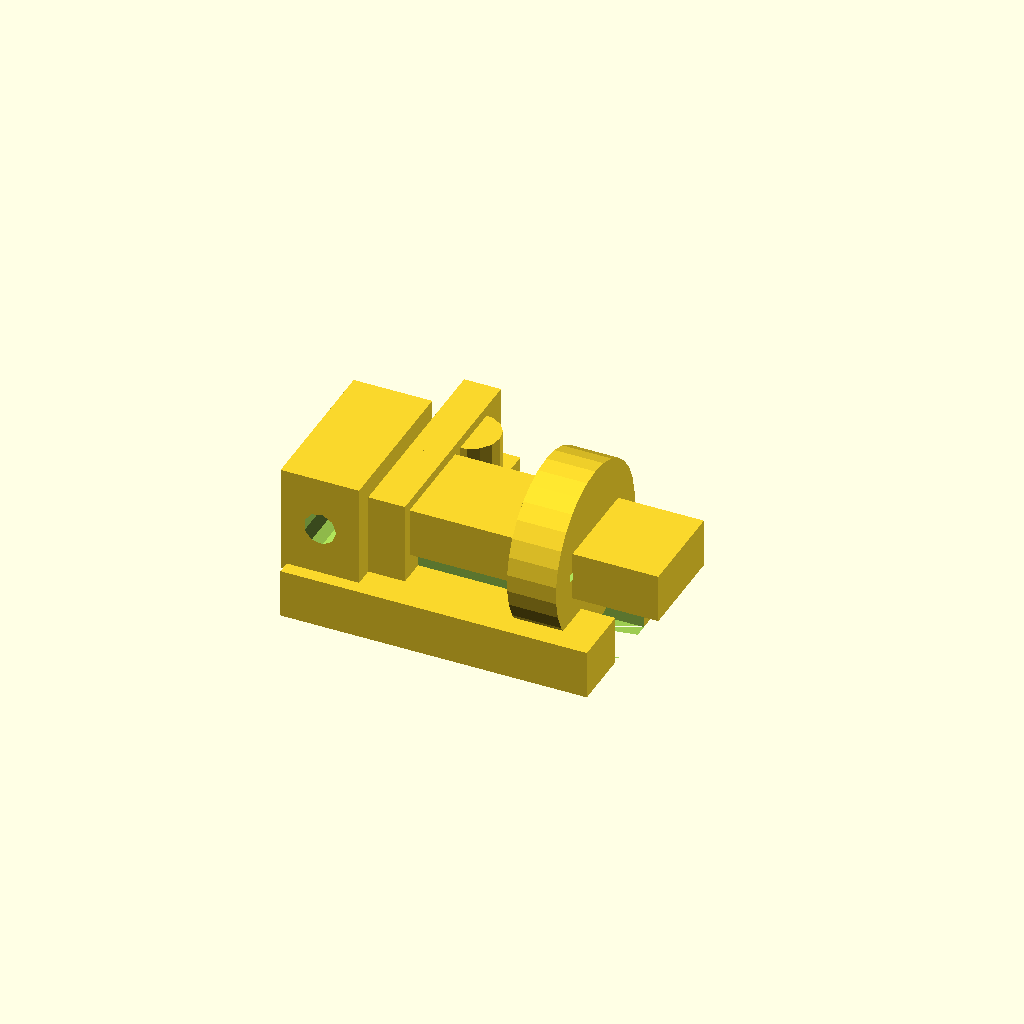
Cell 1 — every parameter at its default value.
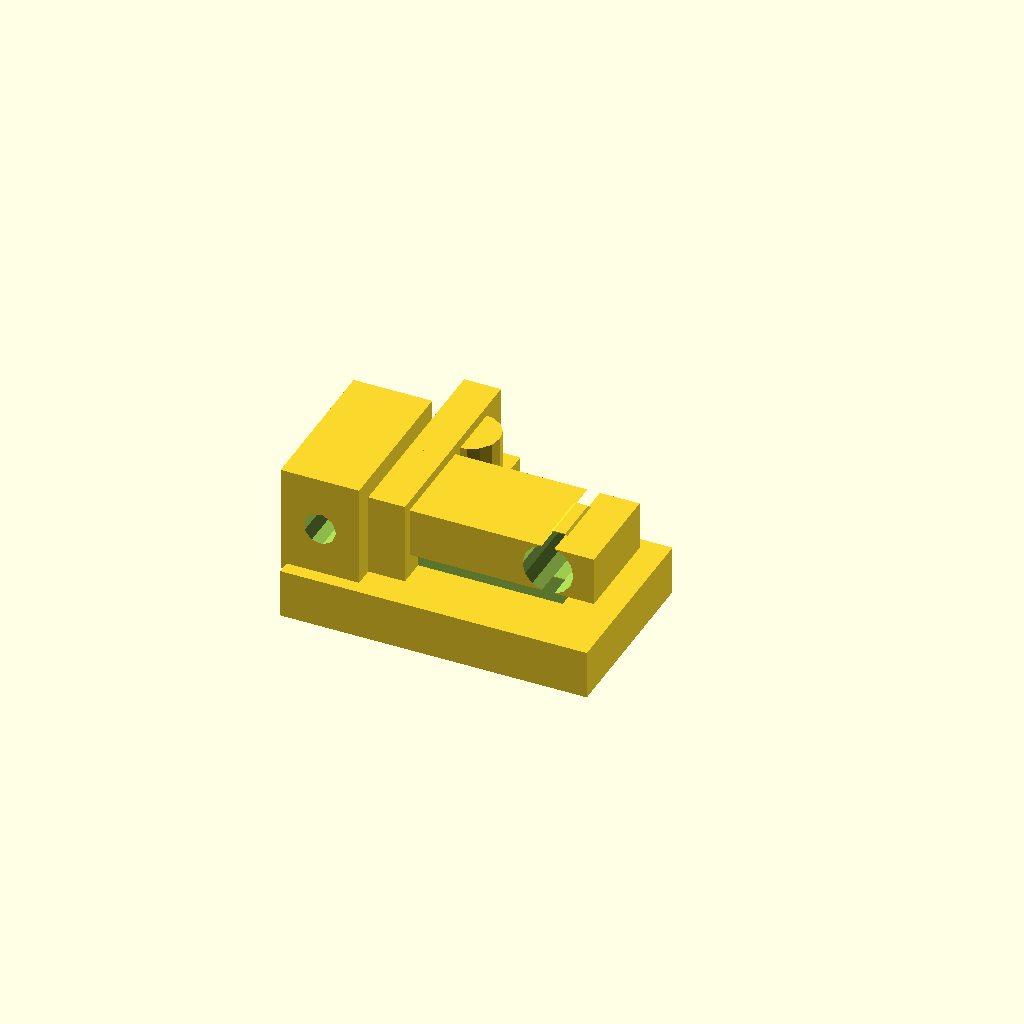
Cell 2: the same model with bearing_od_mm = 1.
One fixed orthographic camera (rotation 55°, 0°, 25°; colour scheme Cornfield) for every cell.
OpenSCAD source file pipeline/evaluation/nopscadlib_benchmark/20260427_184749/craft/bench_complex_01.scad:
// Parameters
belt_width_mm = 6; //[3:12:1]
bearing_od_mm = 22; //[11:44:1]
bearing_id_mm = 8; //[4:16:1]
bearing_width_mm = 7; //[4:14:1]
idler_bolt_diameter_mm = 8; //[5:10:0.5]
pivot_bolt_diameter_mm = 5; //[3:8:0.5]
pivot_to_idler_center_distance_mm = 35; //[20:70:1]
arm_thickness_mm = 8; //[4:16:1]
arm_width_mm = 16; //[8:32:1]
base_thickness_mm = 8; //[4:16:1]
base_length_mm = 50; //[25:100:1]
base_width_mm = 30; //[15:60:1]
mount_hole_spacing_x_mm = 20; //[10:40:1]
mount_hole_diameter_mm = 5.2; //[3.5:7:0.1]
spring_free_length_mm = 20; //[10:40:1]
spring_outer_diameter_mm = 10; //[6:20:1]
spring_travel_mm = 6; //[2:12:1]
spring_preload_mm = 2; //[0:6:0.5]
spring_anchor_offset_mm = 12; //[6:24:1]
max_arm_rotation_deg = 25; //[10:45:1]
min_arm_rotation_deg = -5; //[-20:0:1]
belt_clearance_mm = 2; //[1:5:0.5]
bearing_side_clearance_mm = 0.5; //[0.2:1.5:0.1]
print_clearance_mm = 0.3; //[0.15:0.6:0.05]
overlap_mm = 1; //[0.5:2:0.1]
stop_block_thickness_mm = 6; //[3:12:1]

// Base bracket plate
module base_bracket_plate() {
  translate([0, 0, 0])
    cube([base_length_mm, base_width_mm, base_thickness_mm], center=true);
}

// Pivot axle mount block
module pivot_axle_mount_block() {
  translate([-base_length_mm/2 + (arm_thickness_mm*1.6)/2 - overlap_mm, 0, base_thickness_mm/2 + (base_thickness_mm + arm_thickness_mm*1.2)/2 - overlap_mm])
    cube([arm_thickness_mm*1.6, arm_width_mm*1.6, base_thickness_mm + arm_thickness_mm*1.2], center=true);
}

// Pivot hole cylinder
module pivot_hole_cyl() {
  translate([-base_length_mm/2 + (arm_thickness_mm*1.6)/2 - overlap_mm, 0, base_thickness_mm/2 + (base_thickness_mm + arm_thickness_mm*1.2)/2 - overlap_mm])
    rotate([90, 0, 0])
      cylinder(r=(pivot_bolt_diameter_mm + print_clearance_mm)/2, h=arm_width_mm*2.2, center=true);
}

// Mount hole cylinder
module mount_hole_cyl() {
  translate([0, 0, 0])
    cylinder(r=mount_hole_diameter_mm/2, h=base_thickness_mm + overlap_mm*2, center=true);
}

// Arm body box
module arm_body_box() {
  translate([-base_length_mm/2 + (arm_thickness_mm*1.6)/2 - overlap_mm + (pivot_to_idler_center_distance_mm + bearing_od_mm/2 + arm_thickness_mm)/2 - overlap_mm, 0, base_thickness_mm/2 + (base_thickness_mm + arm_thickness_mm*1.2)/2 - overlap_mm])
    cube([pivot_to_idler_center_distance_mm + bearing_od_mm/2 + arm_thickness_mm, arm_width_mm, arm_thickness_mm], center=true);
}

// Arm pivot hole cylinder
module arm_pivot_hole_cyl() {
  translate([-base_length_mm/2 + (arm_thickness_mm*1.6)/2 - overlap_mm, 0, base_thickness_mm/2 + (base_thickness_mm + arm_thickness_mm*1.2)/2 - overlap_mm])
    rotate([90, 0, 0])
      cylinder(r=(pivot_bolt_diameter_mm + print_clearance_mm)/2, h=arm_width_mm + overlap_mm*2, center=true);
}

// Idler boss cylinder
module idler_boss_cyl() {
  translate([-base_length_mm/2 + (arm_thickness_mm*1.6)/2 - overlap_mm + pivot_to_idler_center_distance_mm, 0, base_thickness_mm/2 + (base_thickness_mm + arm_thickness_mm*1.2)/2 - overlap_mm])
    rotate([0, 90, 0])
      cylinder(r=bearing_od_mm/2 + arm_thickness_mm*0.35, h=arm_thickness_mm, center=true);
}

// Idler bolt hole cylinder
module idler_bolt_hole_cyl() {
  translate([-base_length_mm/2 + (arm_thickness_mm*1.6)/2 - overlap_mm + pivot_to_idler_center_distance_mm, 0, base_thickness_mm/2 + (base_thickness_mm + arm_thickness_mm*1.2)/2 - overlap_mm])
    rotate([90, 0, 0])
      cylinder(r=(idler_bolt_diameter_mm + print_clearance_mm)/2, h=arm_width_mm + overlap_mm*2, center=true);
}

// Bearing spacer cylinder
module bearing_spacer_cyl() {
  translate([-base_length_mm/2 + (arm_thickness_mm*1.6)/2 - overlap_mm + pivot_to_idler_center_distance_mm, 0, base_thickness_mm/2 + (base_thickness_mm + arm_thickness_mm*1.2)/2 - overlap_mm])
    rotate([90, 0, 0])
      cylinder(r=bearing_id_mm/2 + print_clearance_mm, h=bearing_width_mm + bearing_side_clearance_mm*2, center=true);
}

// Spring post base cylinder
module spring_post_base_cyl() {
  translate([-base_length_mm/2 + (arm_thickness_mm*1.6)/2 - overlap_mm + spring_anchor_offset_mm, arm_width_mm*0.9, base_thickness_mm/2 + (base_thickness_mm + arm_thickness_mm*0.6)/2 - overlap_mm])
    cylinder(r=spring_outer_diameter_mm/2 - print_clearance_mm, h=base_thickness_mm + arm_thickness_mm*0.6, center=true);
}

// Spring post arm cylinder
module spring_post_arm_cyl() {
  translate([-base_length_mm/2 + (arm_thickness_mm*1.6)/2 - overlap_mm + spring_anchor_offset_mm, arm_width_mm*0.9, base_thickness_mm/2 + (base_thickness_mm + arm_thickness_mm*1.2)/2 - overlap_mm])
    cylinder(r=spring_outer_diameter_mm/2 - print_clearance_mm, h=arm_thickness_mm, center=true);
}

// Spring preload adjuster block
module spring_preload_adjuster_block() {
  translate([-base_length_mm/2 + (arm_thickness_mm*1.6)/2 - overlap_mm + spring_anchor_offset_mm, arm_width_mm*0.9, base_thickness_mm/2])
    cube([arm_thickness_mm*1.2, spring_outer_diameter_mm*1.4, base_thickness_mm], center=true);
}

// Spring adjuster hole cylinder
module spring_adjuster_hole_cyl() {
  translate([-base_length_mm/2 + (arm_thickness_mm*1.6)/2 - overlap_mm + spring_anchor_offset_mm, arm_width_mm*0.9, base_thickness_mm/2])
    rotate([90, 0, 0])
      cylinder(r=(pivot_bolt_diameter_mm + print_clearance_mm)/2, h=spring_outer_diameter_mm*1.6, center=true);
}

// Belt clearance channel box
module belt_clearance_channel_box() {
  translate([-base_length_mm/2 + (arm_thickness_mm*1.6)/2 - overlap_mm + (pivot_to_idler_center_distance_mm + bearing_od_mm)/2, 0, base_thickness_mm/2])
    cube([pivot_to_idler_center_distance_mm + bearing_od_mm, belt_width_mm + belt_clearance_mm*2, arm_thickness_mm + base_thickness_mm], center=true);
}

// Stop block max
module stop_block_max() {
  translate([-base_length_mm/2 + (arm_thickness_mm*1.6) - overlap_mm + stop_block_thickness_mm/2, 0, base_thickness_mm/2 + (base_thickness_mm + arm_thickness_mm*0.8)/2 - overlap_mm])
    cube([stop_block_thickness_mm, arm_width_mm*1.2, base_thickness_mm + arm_thickness_mm*0.8], center=true);
}

// Stop block min
module stop_block_min() {
  translate([-base_length_mm/2 + (arm_thickness_mm*1.6) - overlap_mm + stop_block_thickness_mm/2, arm_width_mm*0.9, base_thickness_mm/2 + (base_thickness_mm + arm_thickness_mm*0.8)/2 - overlap_mm])
    cube([stop_block_thickness_mm, arm_width_mm*1.2, base_thickness_mm + arm_thickness_mm*0.8], center=true);
}

// Base with holes
module base_with_holes() {
  difference() {
    union() {
      base_bracket_plate();
      pivot_axle_mount_block();
      spring_post_base_cyl();
      spring_preload_adjuster_block();
      stop_block_max();
      stop_block_min();
    }
    pivot_hole_cyl();
    translate([-mount_hole_spacing_x_mm/2, 0, 0]) mount_hole_cyl();
    translate([mount_hole_spacing_x_mm/2, 0, 0]) mount_hole_cyl();
    spring_adjuster_hole_cyl();
    belt_clearance_channel_box();
  }
}

// Pivot arm
module pivot_arm() {
  difference() {
    union() {
      arm_body_box();
      idler_boss_cyl();
      spring_post_arm_cyl();
      bearing_spacer_cyl();
    }
    arm_pivot_hole_cyl();
    idler_bolt_hole_cyl();
  }
}

// Tensioner assembly
module tensioner_assembly_union() {
  union() {
    base_with_holes();
    pivot_arm();
  }
}

// Final output
tensioner_assembly_union();
Customizer parameters (derived from the source; name, type, default, range or options):
belt_width_mm: number, default 6, range 1 to 3, step 12
bearing_od_mm: number, default 22, range 1 to 11, step 44
bearing_id_mm: number, default 8, range 1 to 4, step 16
bearing_width_mm: number, default 7, range 1 to 4, step 14
idler_bolt_diameter_mm: number, default 8, range 0.5 to 5, step 10
pivot_bolt_diameter_mm: number, default 5, range 0.5 to 3, step 8
pivot_to_idler_center_distance_mm: number, default 35, range 1 to 20, step 70
arm_thickness_mm: number, default 8, range 1 to 4, step 16
arm_width_mm: number, default 16, range 1 to 8, step 32
base_thickness_mm: number, default 8, range 1 to 4, step 16
base_length_mm: number, default 50, range 1 to 25, step 100
base_width_mm: number, default 30, range 1 to 15, step 60
mount_hole_spacing_x_mm: number, default 20, range 1 to 10, step 40
mount_hole_diameter_mm: number, default 5.2, range 0.1 to 3.5, step 7
spring_free_length_mm: number, default 20, range 1 to 10, step 40
spring_outer_diameter_mm: number, default 10, range 1 to 6, step 20
spring_travel_mm: number, default 6, range 1 to 2, step 12
spring_preload_mm: number, default 2, range 0 to 0.5, step 6
spring_anchor_offset_mm: number, default 12, range 1 to 6, step 24
max_arm_rotation_deg: number, default 25, range 1 to 10, step 45
min_arm_rotation_deg: number, default -5, range -20 to 1
belt_clearance_mm: number, default 2, range 0.5 to 1, step 5
bearing_side_clearance_mm: number, default 0.5, range 0.1 to 0.2, step 1.5
print_clearance_mm: number, default 0.3, range 0.05 to 0.15, step 0.6
overlap_mm: number, default 1, range 0.1 to 0.5, step 2
stop_block_thickness_mm: number, default 6, range 1 to 3, step 12
